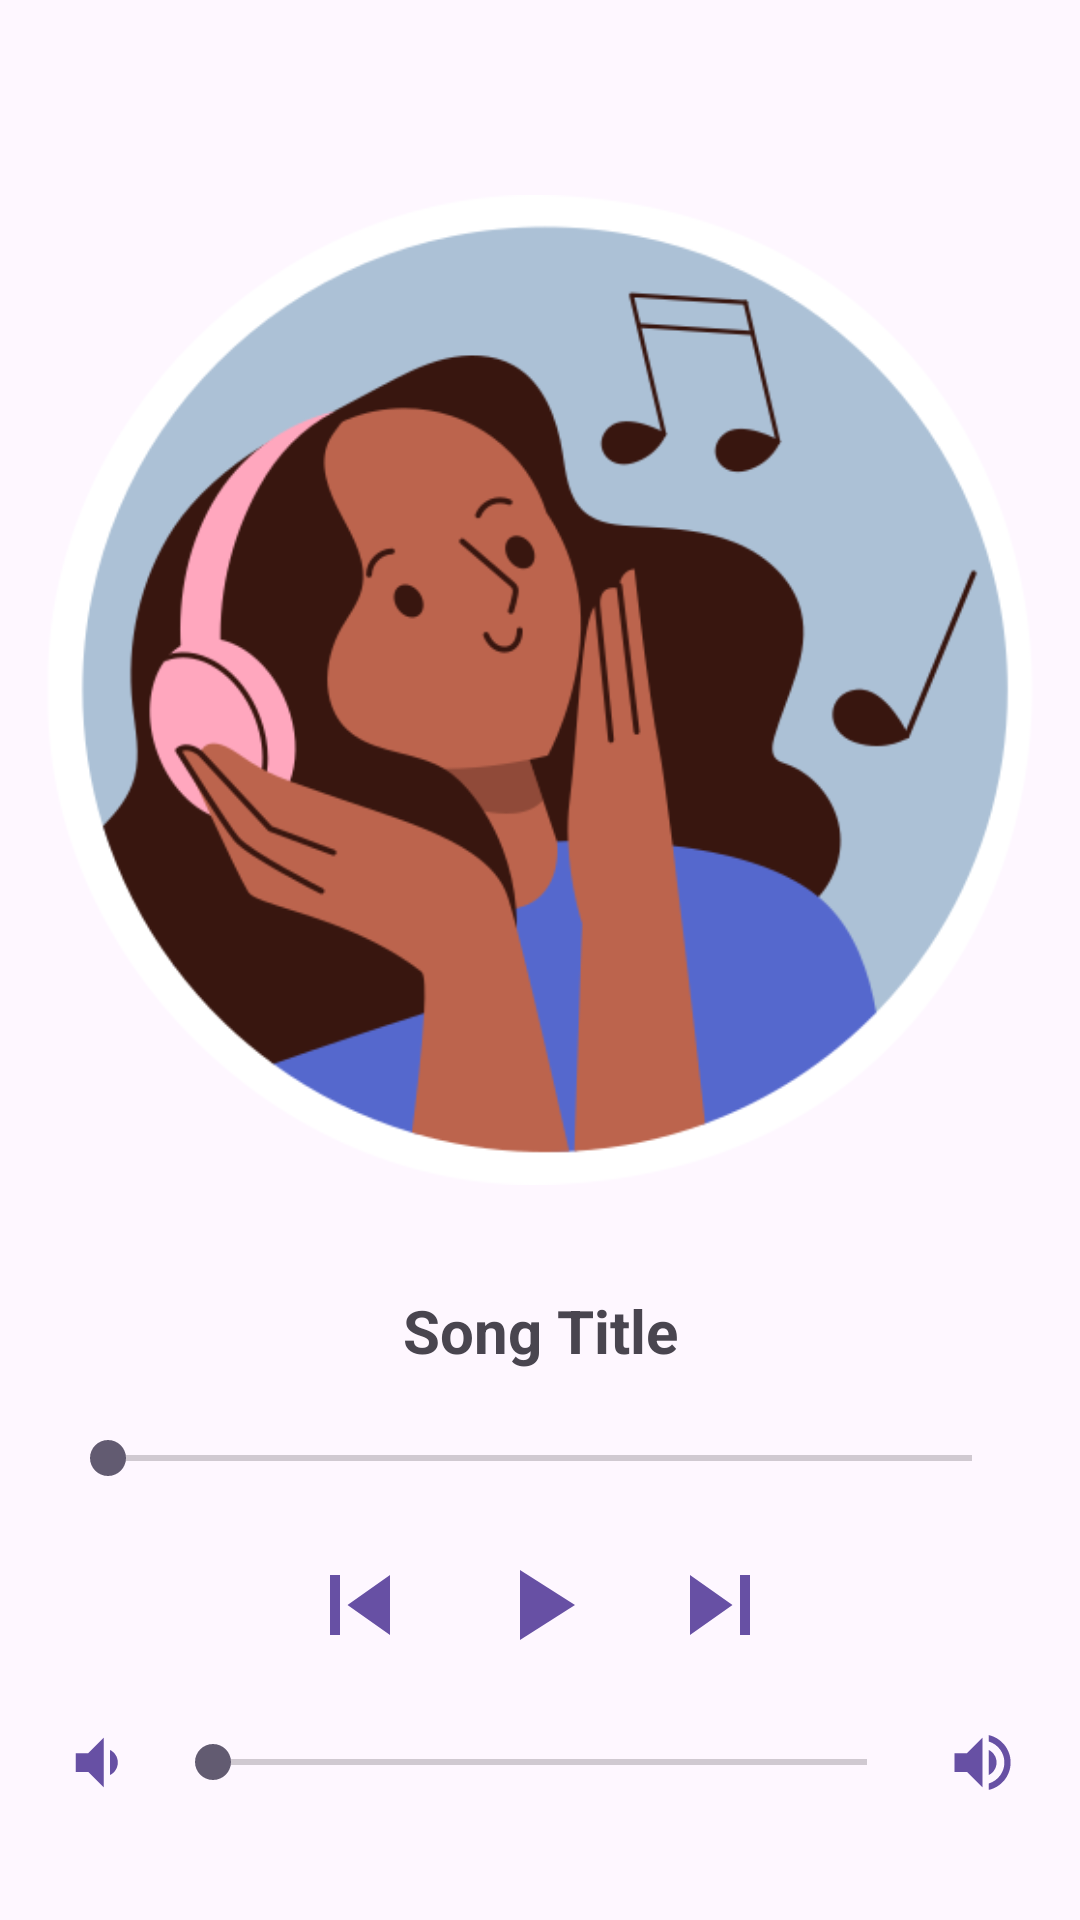

Here is an Android app screen rendered from its layout file. Give the layout XML and the strings, colors and styles it references.
<!-- AndroidManifest.xml: application theme Theme.Brainwave -->
<!-- res/layout/relaxing_view.xml -->
<?xml version="1.0" encoding="utf-8"?>
<ScrollView
    xmlns:android="http://schemas.android.com/apk/res/android"
    xmlns:app="http://schemas.android.com/apk/res-auto"
    xmlns:tools="http://schemas.android.com/tools"
    android:layout_width="match_parent"
    android:layout_height="match_parent">

    <LinearLayout xmlns:android="http://schemas.android.com/apk/res/android"
        xmlns:app="http://schemas.android.com/apk/res-auto"
        xmlns:tools="http://schemas.android.com/tools"
        android:layout_width="match_parent"
        android:layout_height="match_parent"
        android:orientation="vertical">
        <ImageView
            android:id="@+id/imageView"
            android:layout_width="330dp"
            android:layout_height="380dp"
            android:layout_marginTop="40dp"
            android:src="@drawable/headphones"
            android:layout_gravity="center"/>
        <TextView
            android:id="@+id/songTitle"
            android:layout_width="match_parent"
            android:layout_height="wrap_content"
            android:text="Song Title"
            android:layout_marginTop="10dp"
            android:textStyle="bold"
            android:gravity="center"
            android:textSize="20sp"/>
        <SeekBar
            android:layout_width="match_parent"
            android:layout_height="wrap_content"
            android:layout_marginTop="20dp"
            android:layout_marginLeft="20dp"
            android:layout_marginRight="20dp"
            android:id="@+id/seekBarTime"/>
        <LinearLayout
            android:layout_width="match_parent"
            android:layout_height="wrap_content"
            android:layout_marginLeft="10dp"
            android:layout_marginRight="10dp"
            android:layout_marginTop="20dp"
            android:gravity="center"
            android:orientation="horizontal">
            <ImageView
                android:layout_width="60dp"
                android:layout_height="40dp"
                android:id="@+id/prev"
                android:src="@drawable/baseline_skip_previous_24"/>
            <ImageView
                android:layout_width="60dp"
                android:layout_height="40dp"
                android:id="@+id/play"
                android:src="@drawable/baseline_play_arrow_24"/>
            <ImageView
                android:layout_width="60dp"
                android:layout_height="40dp"
                android:id="@+id/next"
                android:src="@drawable/baseline_skip_next_24"/>
        </LinearLayout>
        <LinearLayout
            android:layout_width="match_parent"
            android:layout_height="wrap_content"
            android:layout_marginLeft="10dp"
            android:layout_marginRight="10dp"
            android:layout_marginTop="20dp"
            android:gravity="center"
            android:orientation="horizontal">
            <ImageView
                android:layout_width="25dp"
                android:layout_height="25dp"
                android:src="@drawable/baseline_volume_down_24"/>
            <SeekBar
                android:layout_width="250dp"
                android:layout_height="wrap_content"
                android:layout_marginLeft="10dp"
                android:layout_marginRight="10dp"
                android:id="@+id/seekBarVol"/>
            <ImageView
                android:layout_width="25dp"
                android:layout_height="25dp"
                android:src="@drawable/baseline_volume_up_24"/>
        </LinearLayout>
    </LinearLayout>
</ScrollView>
<!-- resources referenced by this layout -->
<resources>
  <!-- drawable baseline_play_arrow_24 (drawable) -->
  <vector android:height="24dp" android:tint="#ff6750a4"
      android:viewportHeight="24" android:viewportWidth="24"
      android:width="24dp" xmlns:android="http://schemas.android.com/apk/res/android">
      <path android:fillColor="@android:color/white" android:pathData="M8,5v14l11,-7z"/>
  </vector>
  <!-- drawable baseline_skip_next_24 (drawable) -->
  <vector android:height="24dp" android:tint="#ff6750a4"
      android:viewportHeight="24" android:viewportWidth="24"
      android:width="24dp" xmlns:android="http://schemas.android.com/apk/res/android">
      <path android:fillColor="@android:color/white" android:pathData="M6,18l8.5,-6L6,6v12zM16,6v12h2V6h-2z"/>
  </vector>
  <!-- drawable baseline_skip_previous_24 (drawable) -->
  <vector android:height="24dp" android:tint="#ff6750a4"
      android:viewportHeight="24" android:viewportWidth="24"
      android:width="24dp" xmlns:android="http://schemas.android.com/apk/res/android">
      <path android:fillColor="@android:color/white" android:pathData="M6,6h2v12L6,18zM9.5,12l8.5,6L18,6z"/>
  </vector>
  <!-- drawable baseline_volume_down_24 (drawable) -->
  <vector android:autoMirrored="true" android:height="24dp"
      android:tint="#ff6750a4" android:viewportHeight="24"
      android:viewportWidth="24" android:width="24dp" xmlns:android="http://schemas.android.com/apk/res/android">
      <path android:fillColor="@android:color/white" android:pathData="M18.5,12c0,-1.77 -1.02,-3.29 -2.5,-4.03v8.05c1.48,-0.73 2.5,-2.25 2.5,-4.02zM5,9v6h4l5,5V4L9,9H5z"/>
  </vector>
  <!-- drawable baseline_volume_up_24 (drawable) -->
  <vector android:autoMirrored="true" android:height="24dp"
      android:tint="#ff6750a4" android:viewportHeight="24"
      android:viewportWidth="24" android:width="24dp" xmlns:android="http://schemas.android.com/apk/res/android">
      <path android:fillColor="@android:color/white" android:pathData="M3,9v6h4l5,5L12,4L7,9L3,9zM16.5,12c0,-1.77 -1.02,-3.29 -2.5,-4.03v8.05c1.48,-0.73 2.5,-2.25 2.5,-4.02zM14,3.23v2.06c2.89,0.86 5,3.54 5,6.71s-2.11,5.85 -5,6.71v2.06c4.01,-0.91 7,-4.49 7,-8.77s-2.99,-7.86 -7,-8.77z"/>
  </vector>
  <!-- drawable headphones: png bitmap (drawable, 56825 bytes) -->
  <style name="Theme.Brainwave" parent="Base.Theme.Brainwave" />
  <style name="Base.Theme.Brainwave" parent="Theme.Material3.DayNight.NoActionBar">
          
          
      </style>
</resources>
